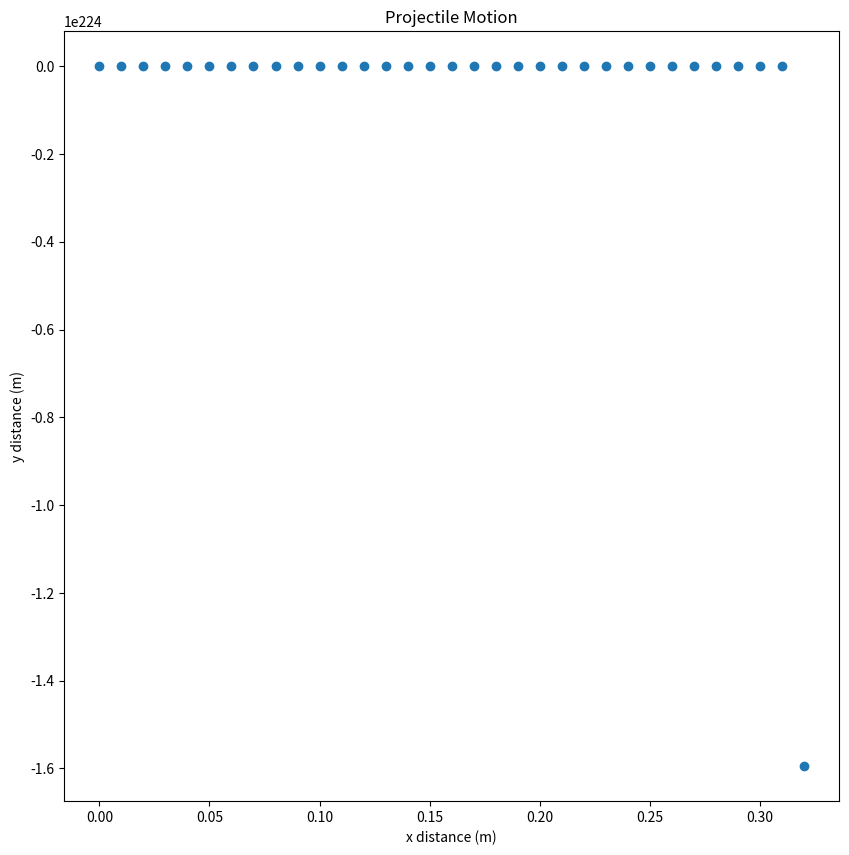

Python code for this plot:
# Projectile motion with drag

import numpy as np
import math
import matplotlib.pyplot as plt
def nf(a):
    return np.float16(a)
m = nf(10)  # kg
A = 1 # Cross sectional area (m^2)
C = nf(1)  # Drag coefficient
roe = nf(1) # kg/m^3
g = nf(-9.81) # gravity in m/s^2
theta = nf(math.radians(0))  # Elevation of launch (deg)
v = nf(0) # Initial velocity (m/s)
x_i, y_i = nf(0), nf(0) # Initial height (m)
t_f = nf(2) # Final time (s) to then nearest 10th of a second

print(type(t_f))

t = np.array((range(np.int16(t_f*100+1))))/100

x_nd = x_i + v*np.cos(theta)*t
y_nd = y_i + v*np.sin(theta)*t + .5*g*(t**2)
x_d = np.array([])
y_d = np.array([])
vx_d = np.array([])
vy_d = np.array([])
for t_stp in t:
    x_d = np.append(x_d,[x_i + v * np.cos(theta) * t_stp])
    y_d = np.append(y_d,[y_i + v * np.sin(theta) * t_stp + .5 * g * (t_stp ** 2)])
    vy_d = np.append(vy_d, [v])
    F_D = .5*roe*C*A*(v**2)
    a = g - (F_D/m)
    v = v + a*t_stp

print(x_d)
print(x_nd)


plt.figure(figsize=(10, 10))
plt.title('Projectile Motion')
plt.xlabel('x distance (m)')
plt.ylabel('y distance (m)')
#plt.scatter(x_nd,y_nd)
plt.scatter(t,vy_d)
plt.show()
